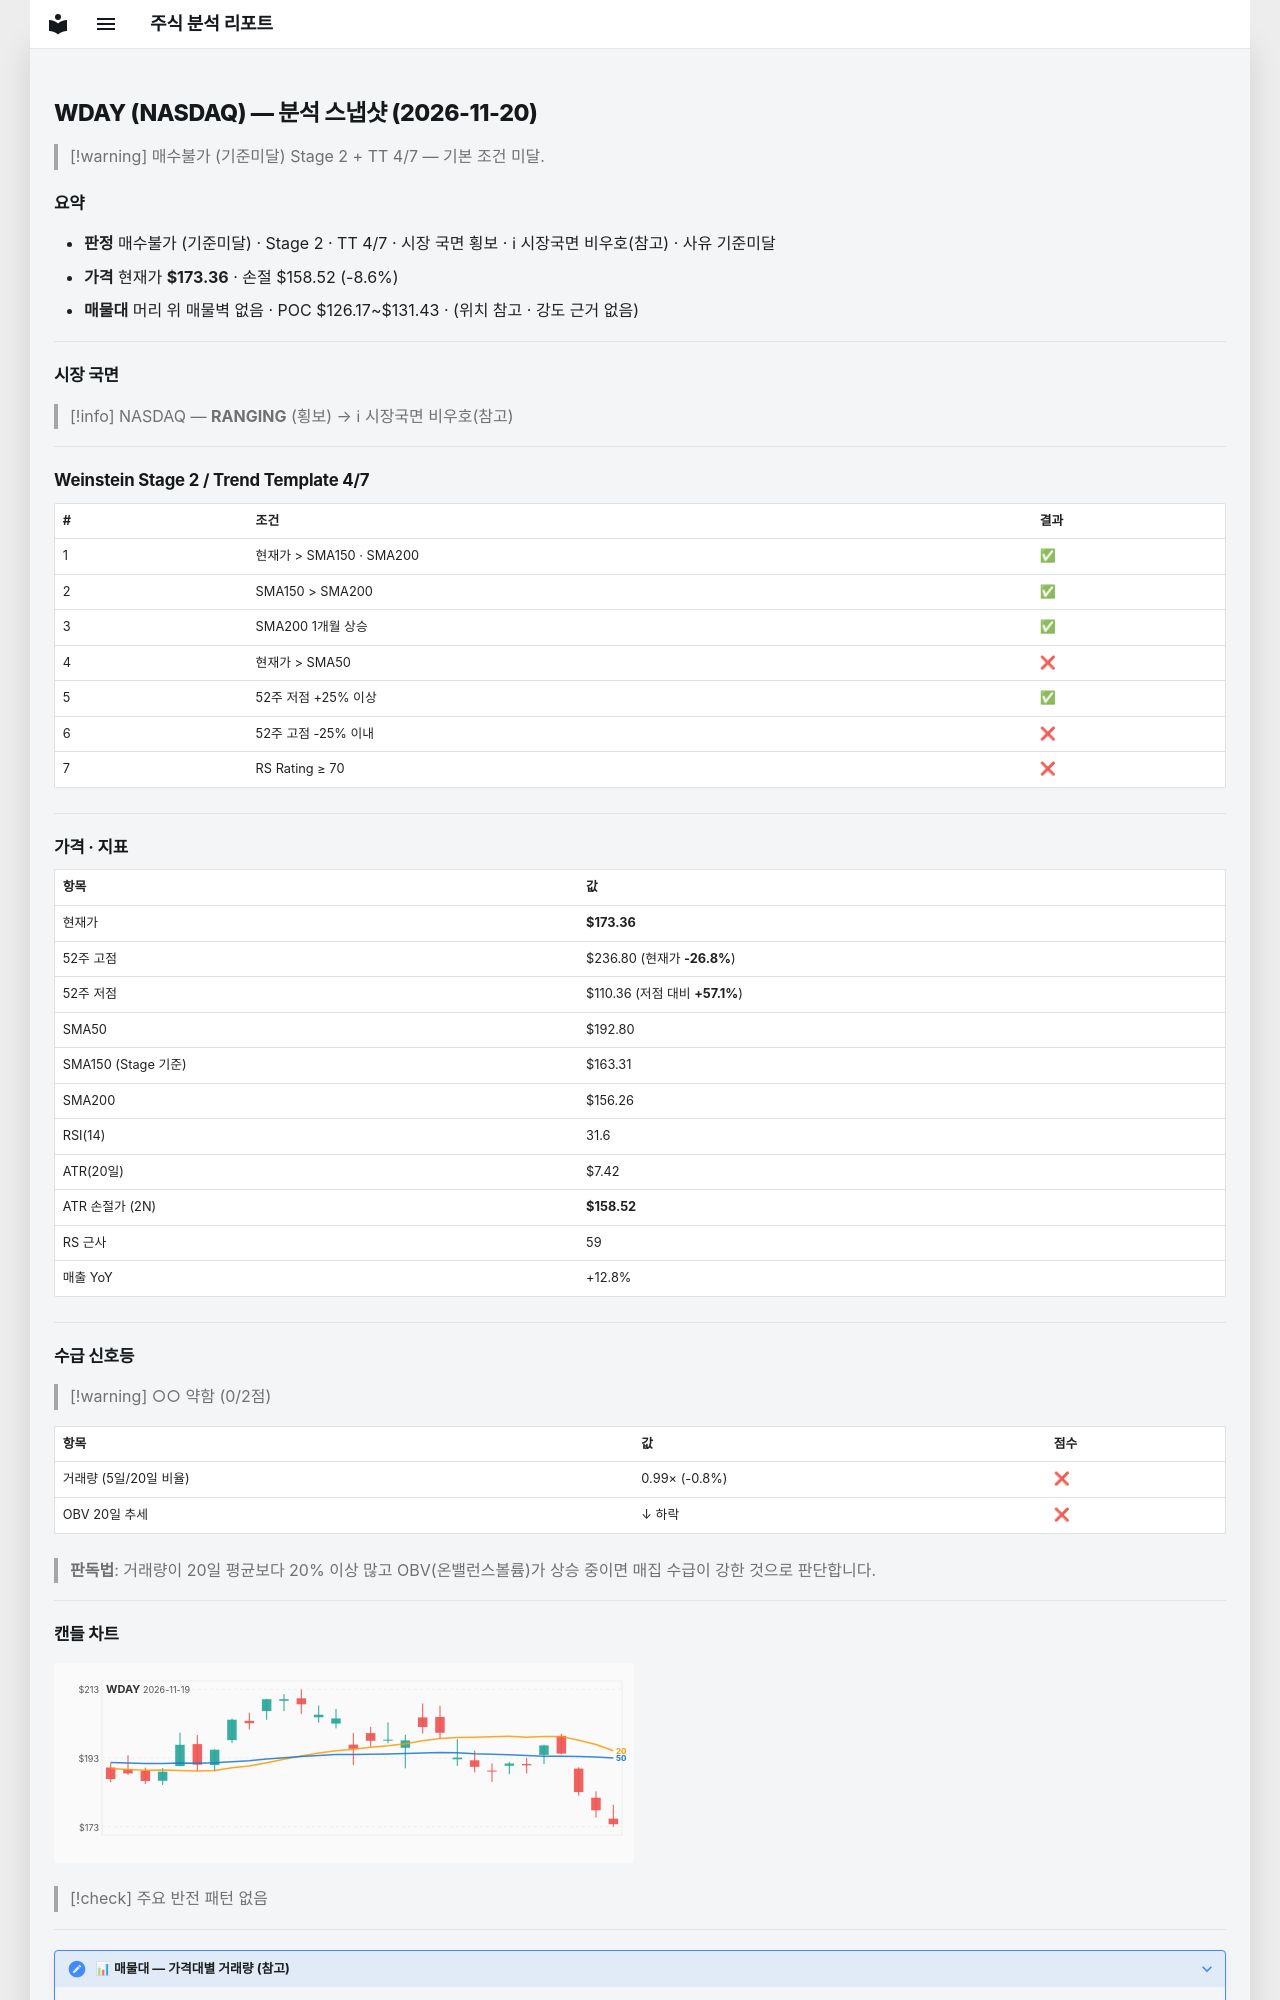

repository: soloandco/stock-reports · page: snapshots/WDAY-2026-11-20/index.html · generator: mkdocs

---
type: analysis-snapshot
title: WDAY 분석 스냅샷
ticker: WDAY
market: NASDAQ
created: 2026-11-20
updated: 2026-11-20
bar-date: 2026-11-19
verdict: 매수불가
verdict-reason: 기준미달
real-rr: 3.65
sma50-gap-pct: -10.1
weekly-position: 저항대아래
weekly-overhead-price: 227.49
weekly-overhead-pct: 31.2
stage: 2
trend-template-score: 4
tt-max: 7
ma-set: sma-50-150-200
price: 173.36000061035156
stop-price: 158.51541129264731
market-regime: RANGING
supply-demand-score: 0/2
supply-demand-label: 약함
status: tracking
tags:
  - stock-agent
  - watchlist
  - WDAY
  - analysis
related:
  - "[[analysis-template]]"
---

# WDAY (NASDAQ) — 분석 스냅샷 (2026-11-20)

> [!warning] 매수불가 (기준미달)
> Stage 2 + TT 4/7 — 기본 조건 미달.

## 요약

- **판정** 매수불가 (기준미달) · Stage 2 · TT 4/7 · 시장 국면 횡보 · ℹ 시장국면 비우호(참고) · 사유 기준미달
- **가격** 현재가 **$173.36** · 손절 $158.52 (-8.6%)
- **매물대** 머리 위 매물벽 없음 · POC $126.17~$131.43 · (위치 참고 · 강도 근거 없음)

---

## 시장 국면

> [!info] NASDAQ — **RANGING** (횡보) → ℹ 시장국면 비우호(참고)

---

## Weinstein Stage 2 / Trend Template 4/7

| # | 조건 | 결과 |
|---|------|------|
| 1 | 현재가 > SMA150 · SMA200 | ✅ |
| 2 | SMA150 > SMA200 | ✅ |
| 3 | SMA200 1개월 상승 | ✅ |
| 4 | 현재가 > SMA50 | ❌ |
| 5 | 52주 저점 +25% 이상 | ✅ |
| 6 | 52주 고점 -25% 이내 | ❌ |
| 7 | RS Rating ≥ 70 | ❌ |

---

## 가격 · 지표

| 항목 | 값 |
|------|---|
| 현재가 | **$173.36** |
| 52주 고점 | $236.80 (현재가 **-26.8%**) |
| 52주 저점 | $110.36 (저점 대비 **+57.1%**) |
| SMA50 | $192.80 |
| SMA150 (Stage 기준) | $163.31 |
| SMA200 | $156.26 |
| RSI(14) | 31.6 |
| ATR(20일) | $7.42 |
| ATR 손절가 (2N) | **$158.52** |
| RS 근사 | 59 |
| 매출 YoY | +12.8% |

---
## 수급 신호등

> [!warning] ○○ 약함 (0/2점)

| 항목 | 값 | 점수 |
|------|------|------|
| 거래량 (5일/20일 비율) | 0.99× (-0.8%) | ❌ |
| OBV 20일 추세 | ↓ 하락 | ❌ |

> **판독법**: 거래량이 20일 평균보다 20% 이상 많고 OBV(온밸런스볼륨)가 상승 중이면 매집 수급이 강한 것으로 판단합니다.

---
